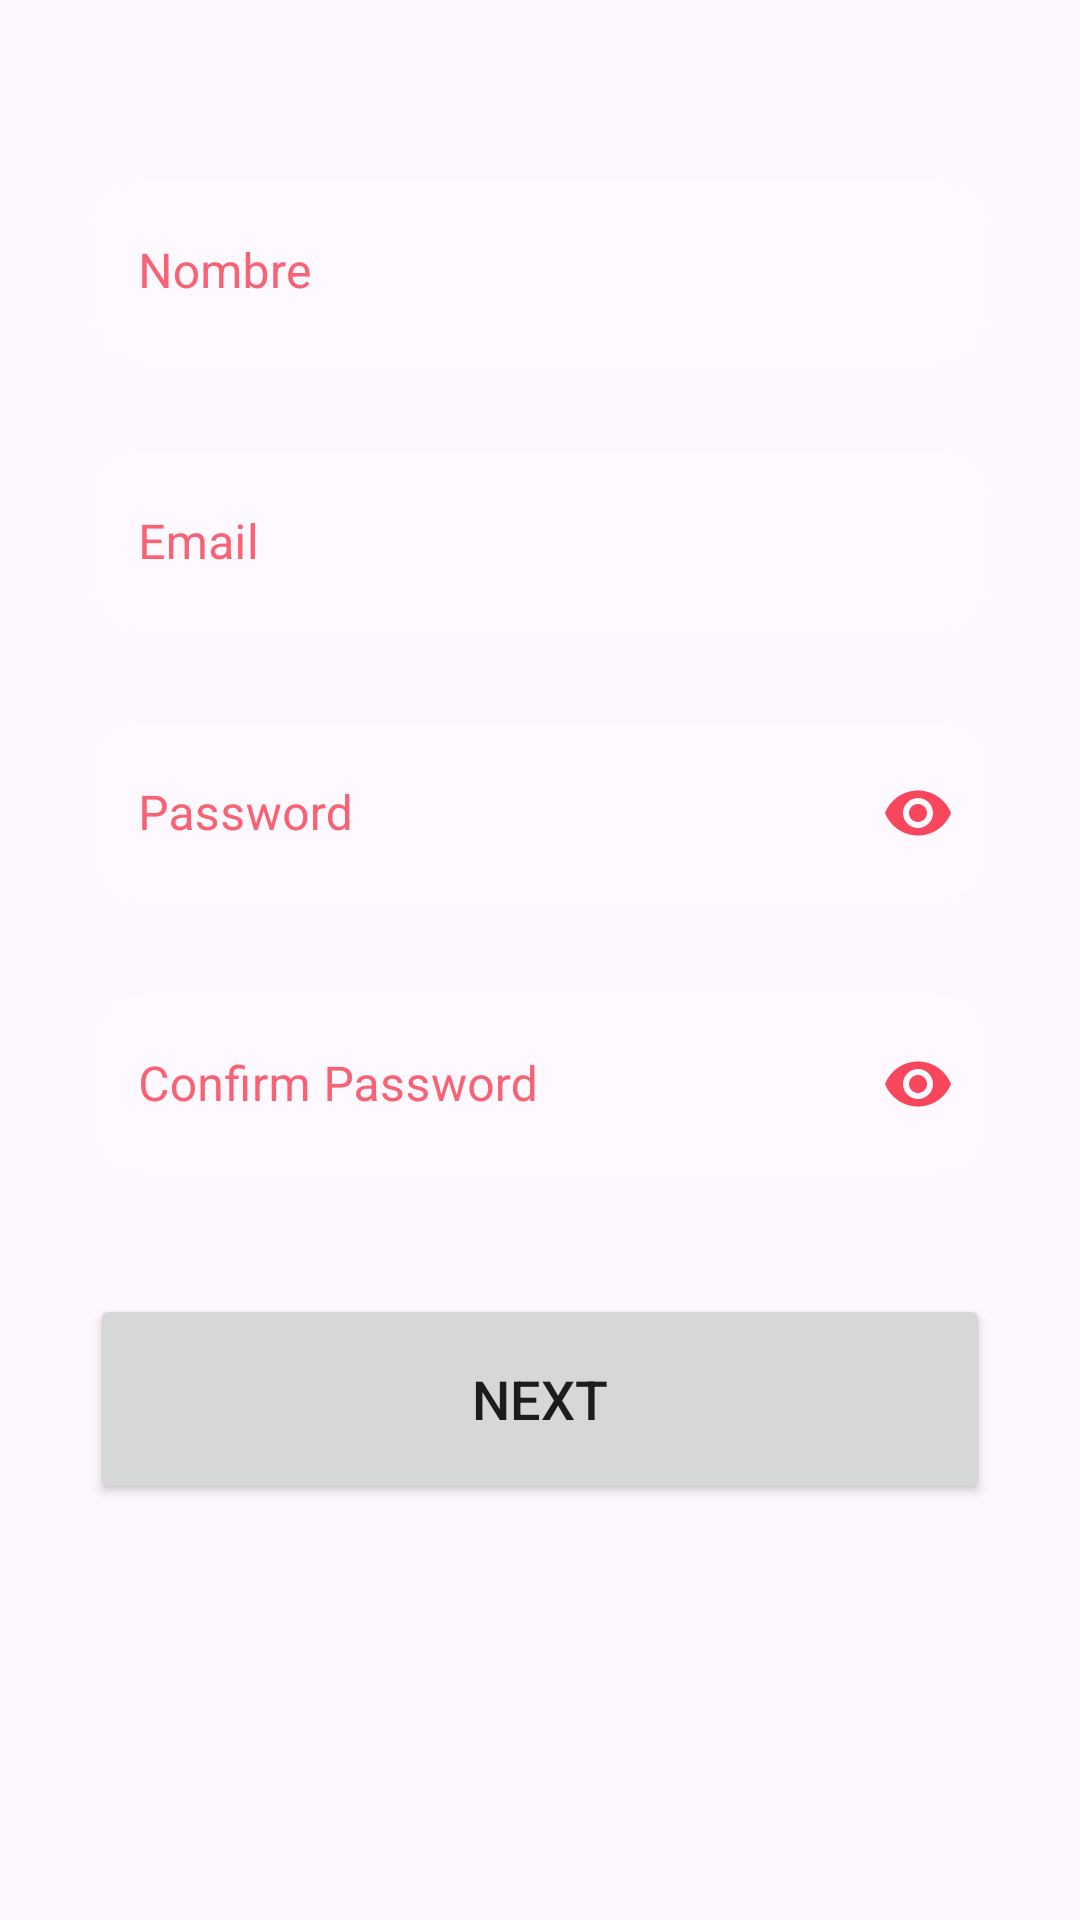

Produce the Android XML layout that renders to this screen, including the resource entries it uses.
<!-- AndroidManifest.xml: application theme Theme.Project_health_fitness -->
<!-- res/layout/fragment_registro.xml -->
<?xml version="1.0" encoding="utf-8"?>
<LinearLayout
    xmlns:android="http://schemas.android.com/apk/res/android"
    xmlns:tools="http://schemas.android.com/tools"
    xmlns:app="http://schemas.android.com/apk/res-auto"
    android:layout_width="match_parent"
    android:layout_height="match_parent"
    android:orientation="vertical"
    tools:context=".view.fragments.RegistroFragment">

    <LinearLayout
        android:layout_width="match_parent"
        android:layout_height="wrap_content"
        android:orientation="vertical">

        <LinearLayout
            android:id="@+id/contentForm"
            android:layout_width="match_parent"
            android:layout_height="wrap_content"
            android:orientation="vertical"
            android:layout_marginTop="20dp"
            android:padding="20dp">







            <com.google.android.material.textfield.TextInputLayout
                android:id="@+id/edNameL"
                style="@style/Widget.MaterialComponents.TextInputLayout.OutlinedBox"
                android:layout_width="300dp"
                android:layout_height="wrap_content"
                android:layout_marginStart="10dp"
                android:layout_marginEnd="10dp"
                android:layout_marginTop="15dp"
                android:layout_marginBottom="10dp"
                app:startIconDrawable="@drawable/baseline_email_24"
                android:hint="Nombre"
                android:textColorHint="@color/inputText"
                app:startIconTint="@color/lavender"
                android:layout_gravity="center">

                <com.google.android.material.textfield.TextInputEditText
                    android:id="@+id/edName"
                    android:background="@drawable/back_input"
                    android:layout_width="match_parent"
                    android:layout_height="60dp"
                    android:textColor="@color/white"
                    android:layout_gravity="center"/>
            </com.google.android.material.textfield.TextInputLayout>
            <com.google.android.material.textfield.TextInputLayout
                android:id="@+id/edEmailL"
                style="@style/Widget.MaterialComponents.TextInputLayout.OutlinedBox"
                android:layout_width="300dp"
                android:layout_height="wrap_content"
                android:layout_marginStart="10dp"
                android:layout_marginEnd="10dp"
                android:layout_marginTop="15dp"
                android:layout_marginBottom="10dp"
                app:startIconDrawable="@drawable/baseline_email_24"
                android:hint="Email"
                android:textColorHint="@color/inputText"
                app:startIconTint="@color/lavender"
                android:layout_gravity="center">

                <com.google.android.material.textfield.TextInputEditText
                    android:id="@+id/edEmail"
                    android:background="@drawable/back_input"
                    android:layout_width="match_parent"
                    android:layout_height="60dp"
                    android:textColor="@color/white"
                    android:layout_gravity="center"/>
            </com.google.android.material.textfield.TextInputLayout>

            <com.google.android.material.textfield.TextInputLayout
                android:id="@+id/edPasswordL"
                style="@style/Widget.MaterialComponents.TextInputLayout.OutlinedBox"
                android:layout_width="300dp"
                android:layout_height="wrap_content"
                android:layout_marginStart="10dp"
                android:layout_marginEnd="10dp"
                android:layout_marginTop="15dp"
                android:layout_marginBottom="10dp"
                app:startIconDrawable="@drawable/baseline_password_24"
                android:hint="Password"
                app:passwordToggleEnabled="true"
                app:passwordToggleTint="@color/lavender"
                android:textColorHint="@color/inputText"
                app:startIconTint="@color/lavender"
                android:layout_gravity="center">

                <com.google.android.material.textfield.TextInputEditText
                    android:id="@+id/edPassword"
                    android:layout_width="match_parent"
                    android:inputType="textPassword"
                    android:background="@drawable/back_input"
                    android:layout_height="60dp"
                    android:textColor="@color/white"
                    android:layout_gravity="center"/>
            </com.google.android.material.textfield.TextInputLayout>

            <com.google.android.material.textfield.TextInputLayout
                android:id="@+id/edConfirmPassL"
                style="@style/Widget.MaterialComponents.TextInputLayout.OutlinedBox"
                android:layout_width="300dp"
                android:layout_height="wrap_content"
                android:layout_marginStart="10dp"
                android:layout_marginEnd="10dp"
                android:layout_marginTop="15dp"
                android:layout_marginBottom="10dp"
                app:startIconDrawable="@drawable/baseline_password_24"
                android:hint="Confirm Password"
                app:passwordToggleEnabled="true"
                app:passwordToggleTint="@color/lavender"
                android:textColorHint="@color/inputText"
                app:startIconTint="@color/lavender"
                android:layout_gravity="center">

                <com.google.android.material.textfield.TextInputEditText
                    android:id="@+id/edConfirmPass"
                    android:layout_width="match_parent"
                    android:inputType="textPassword"
                    android:background="@drawable/back_input"
                    android:layout_height="60dp"
                    android:textColor="@color/white"
                    android:layout_gravity="center"/>
            </com.google.android.material.textfield.TextInputLayout>

            <Button
                android:layout_width="300dp"
                android:layout_height="70dp"
                android:layout_gravity="center"
                android:layout_marginTop="30dp"
                android:id="@+id/signup_button"
                android:textSize="18sp"
                android:text="Next"
                app:cornerRadius = "30dp"/>

        </LinearLayout>
        <com.airbnb.lottie.LottieAnimationView
            android:id="@+id/lotieLoading"
            android:layout_width="150dp"
            android:layout_height="150dp"
            android:layout_gravity="center"
            app:lottie_autoPlay="true"
            app:lottie_loop="true"
            app:lottie_rawRes="@raw/loading_animation"
            android:layout_marginTop="20dp"
            android:visibility="gone" />

    </LinearLayout>

</LinearLayout>
<!-- resources referenced by this layout -->
<resources>
  <color name="inputText">#F86275</color>
  <color name="lavender">#F8465C</color>
  <color name="white">#FFFFFFFF</color>
  <!-- drawable back_input (drawable) -->
  <?xml version="1.0" encoding="utf-8"?>
  <shape xmlns:android="http://schemas.android.com/apk/res/android"
      android:shape="rectangle">
      <corners android:radius="20dp" />
      <solid android:color="#1AFFFFFF"/>
  </shape>
  <!-- drawable fitness: png bitmap (drawable, 6950 bytes) -->
  <style name="Theme.Project_health_fitness" parent="Base.Theme.Project_health_fitness" />
  <style name="Base.Theme.Project_health_fitness" parent="Theme.Material3.DayNight.NoActionBar">
          
          <item name="colorPrimary">@color/lavender</item>
          <item name="colorPrimaryVariant">@color/lavender</item>
          <item name="colorOnPrimary">@color/white</item>
          
          <item name="colorSecondary">@color/teal_200</item>
          <item name="colorSecondaryVariant">@color/teal_700</item>
          <item name="colorOnSecondary">@color/black</item>
          
          <item name="android:statusBarColor">?attr/colorPrimaryVariant</item>
          
          <item name="floatingActionButtonStyle">@style/FloatingActionButton</item>
      </style>
  <color name="teal_200">#FF03DAC5</color>
  <color name="teal_700">#FF018786</color>
  <color name="black">#FF000000</color>
  <style name="FloatingActionButton" parent="Widget.MaterialComponents.FloatingActionButton">
          <item name="backgroundTint">@color/lavender</item> 
          <item name="rippleColor">@color/teal_700</item> 
          <item name="tint">@color/white</item> 
      </style>
</resources>
